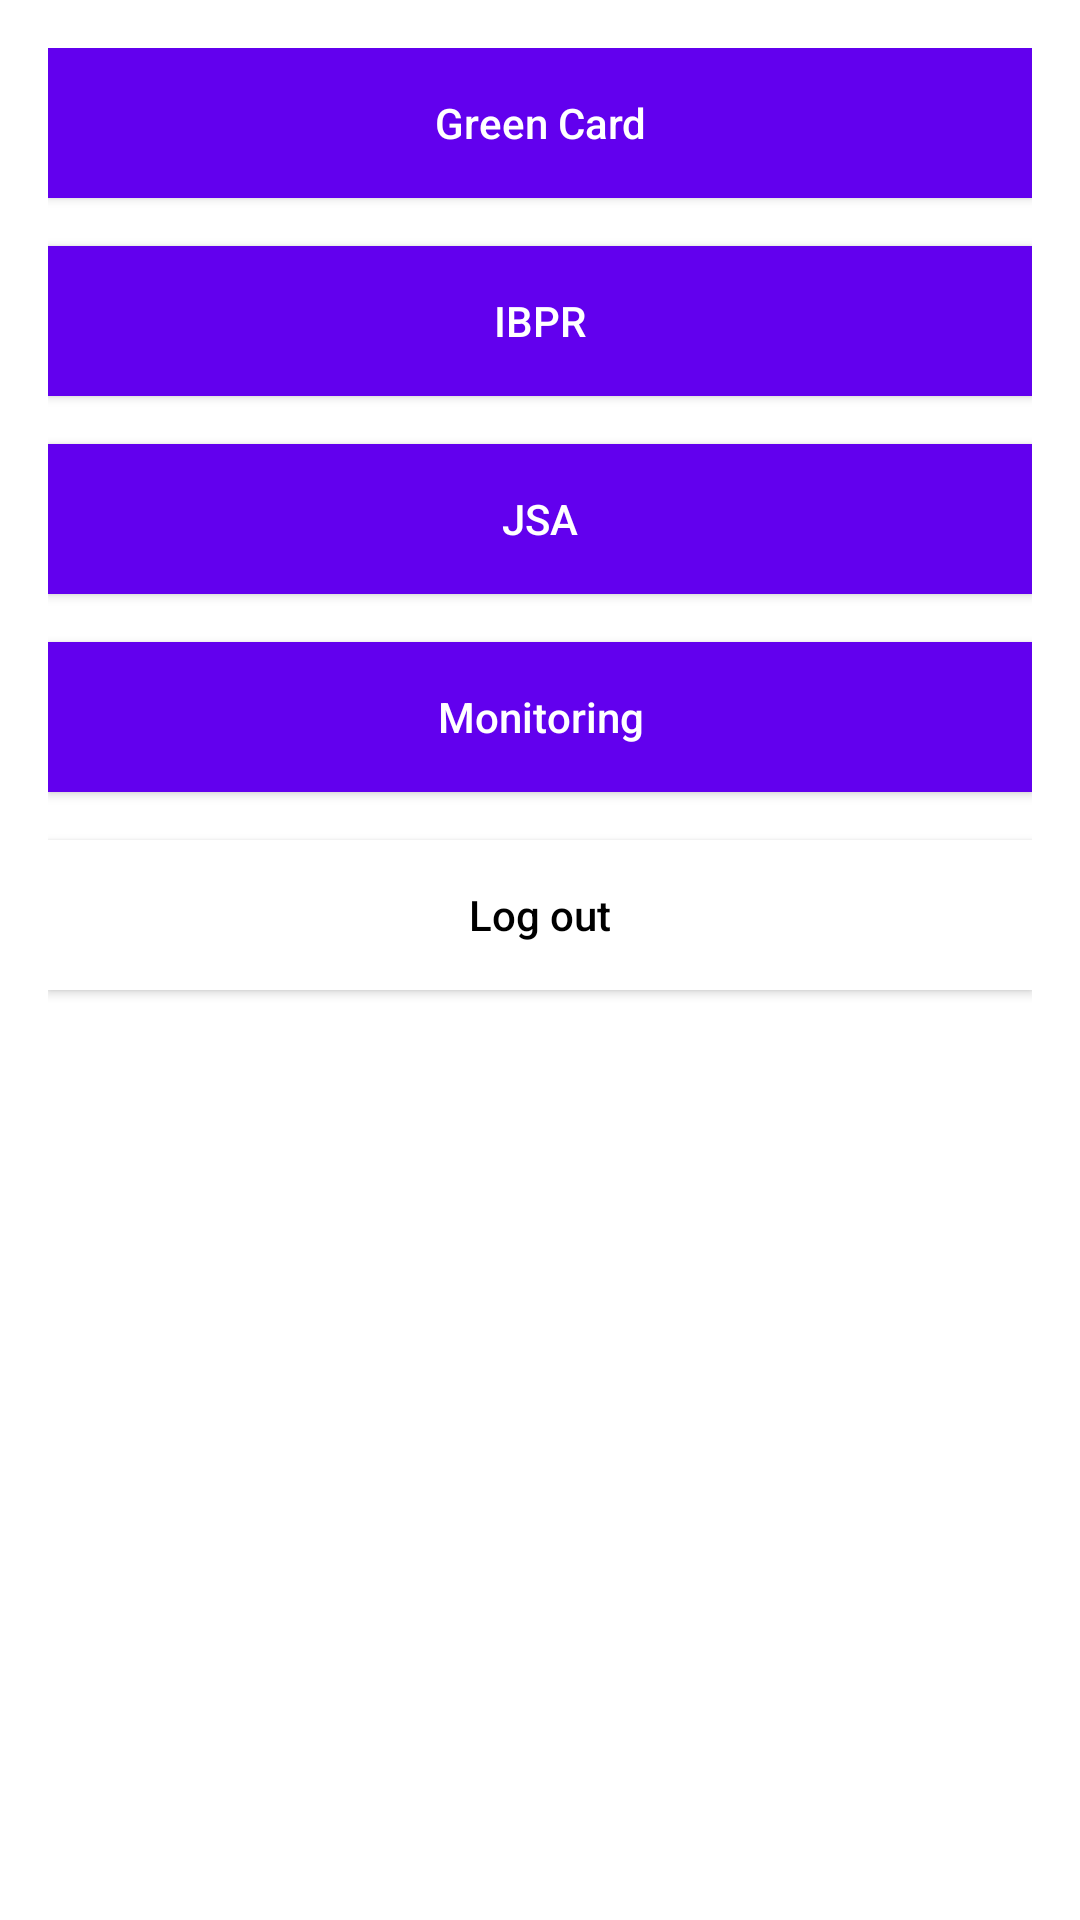

Write the Android layout XML for this screen, with the resource values it uses.
<!-- AndroidManifest.xml: application theme Theme.MyApplication -->
<!-- res/layout/activity_main.xml -->
<?xml version="1.0" encoding="utf-8"?>
<androidx.appcompat.widget.LinearLayoutCompat xmlns:android="http://schemas.android.com/apk/res/android"
    android:layout_width="match_parent"
    android:layout_height="match_parent"
    android:orientation="vertical"
    android:padding="16dp">

    <androidx.appcompat.widget.AppCompatButton
        android:id="@+id/bt_green"
        android:layout_width="match_parent"
        android:layout_height="50dp"
        android:background="@color/purple_500"
        android:text="Green Card"
        android:textAllCaps="false"
        android:textColor="@color/white" />

    <androidx.appcompat.widget.AppCompatButton
        android:id="@+id/bt_ibpr"
        android:layout_width="match_parent"
        android:layout_height="50dp"
        android:layout_marginTop="16dp"
        android:background="@color/purple_500"
        android:text="IBPR"
        android:textAllCaps="false"
        android:textColor="@color/white" />

    <androidx.appcompat.widget.AppCompatButton
        android:id="@+id/bt_jsa"
        android:layout_width="match_parent"
        android:layout_height="50dp"
        android:layout_marginTop="16dp"
        android:background="@color/purple_500"
        android:text="JSA"
        android:textAllCaps="false"
        android:textColor="@color/white" />

    <androidx.appcompat.widget.AppCompatButton
        android:id="@+id/bt_monitoring"
        android:layout_width="match_parent"
        android:layout_height="50dp"
        android:layout_marginTop="16dp"
        android:background="@color/purple_500"
        android:text="Monitoring"
        android:textAllCaps="false"
        android:textColor="@color/white" />

    <androidx.appcompat.widget.AppCompatButton
        android:id="@+id/bt_logout"
        android:layout_width="match_parent"
        android:layout_height="50dp"
        android:layout_marginTop="16dp"
        android:background="@color/white"
        android:text="Log out"
        android:textAllCaps="false"
        android:textColor="@color/black" />

</androidx.appcompat.widget.LinearLayoutCompat>
<!-- resources referenced by this layout -->
<resources>
  <style name="Theme.MyApplication" parent="Theme.MaterialComponents.DayNight.NoActionBar">
          
          <item name="colorPrimary">@color/purple_500</item>
          <item name="colorPrimaryVariant">@color/purple_700</item>
          <item name="colorOnPrimary">@color/white</item>
          
          <item name="colorSecondary">@color/teal_200</item>
          <item name="colorSecondaryVariant">@color/teal_700</item>
          <item name="colorOnSecondary">@color/black</item>
          
          <item name="android:statusBarColor" tools:targetApi="l">?attr/colorPrimaryVariant</item>
          
      </style>
  <!-- not gathered from this repository: default colours our renderer supplied (Android Studio template values) -->
  <color name="purple_500">#FF6200EE</color>
  <color name="purple_700">#FF3700B3</color>
  <color name="teal_200">#FF03DAC5</color>
  <color name="teal_700">#FF018786</color>
  <color name="black">#FF000000</color>
  <color name="white">#FFFFFFFF</color>
</resources>
